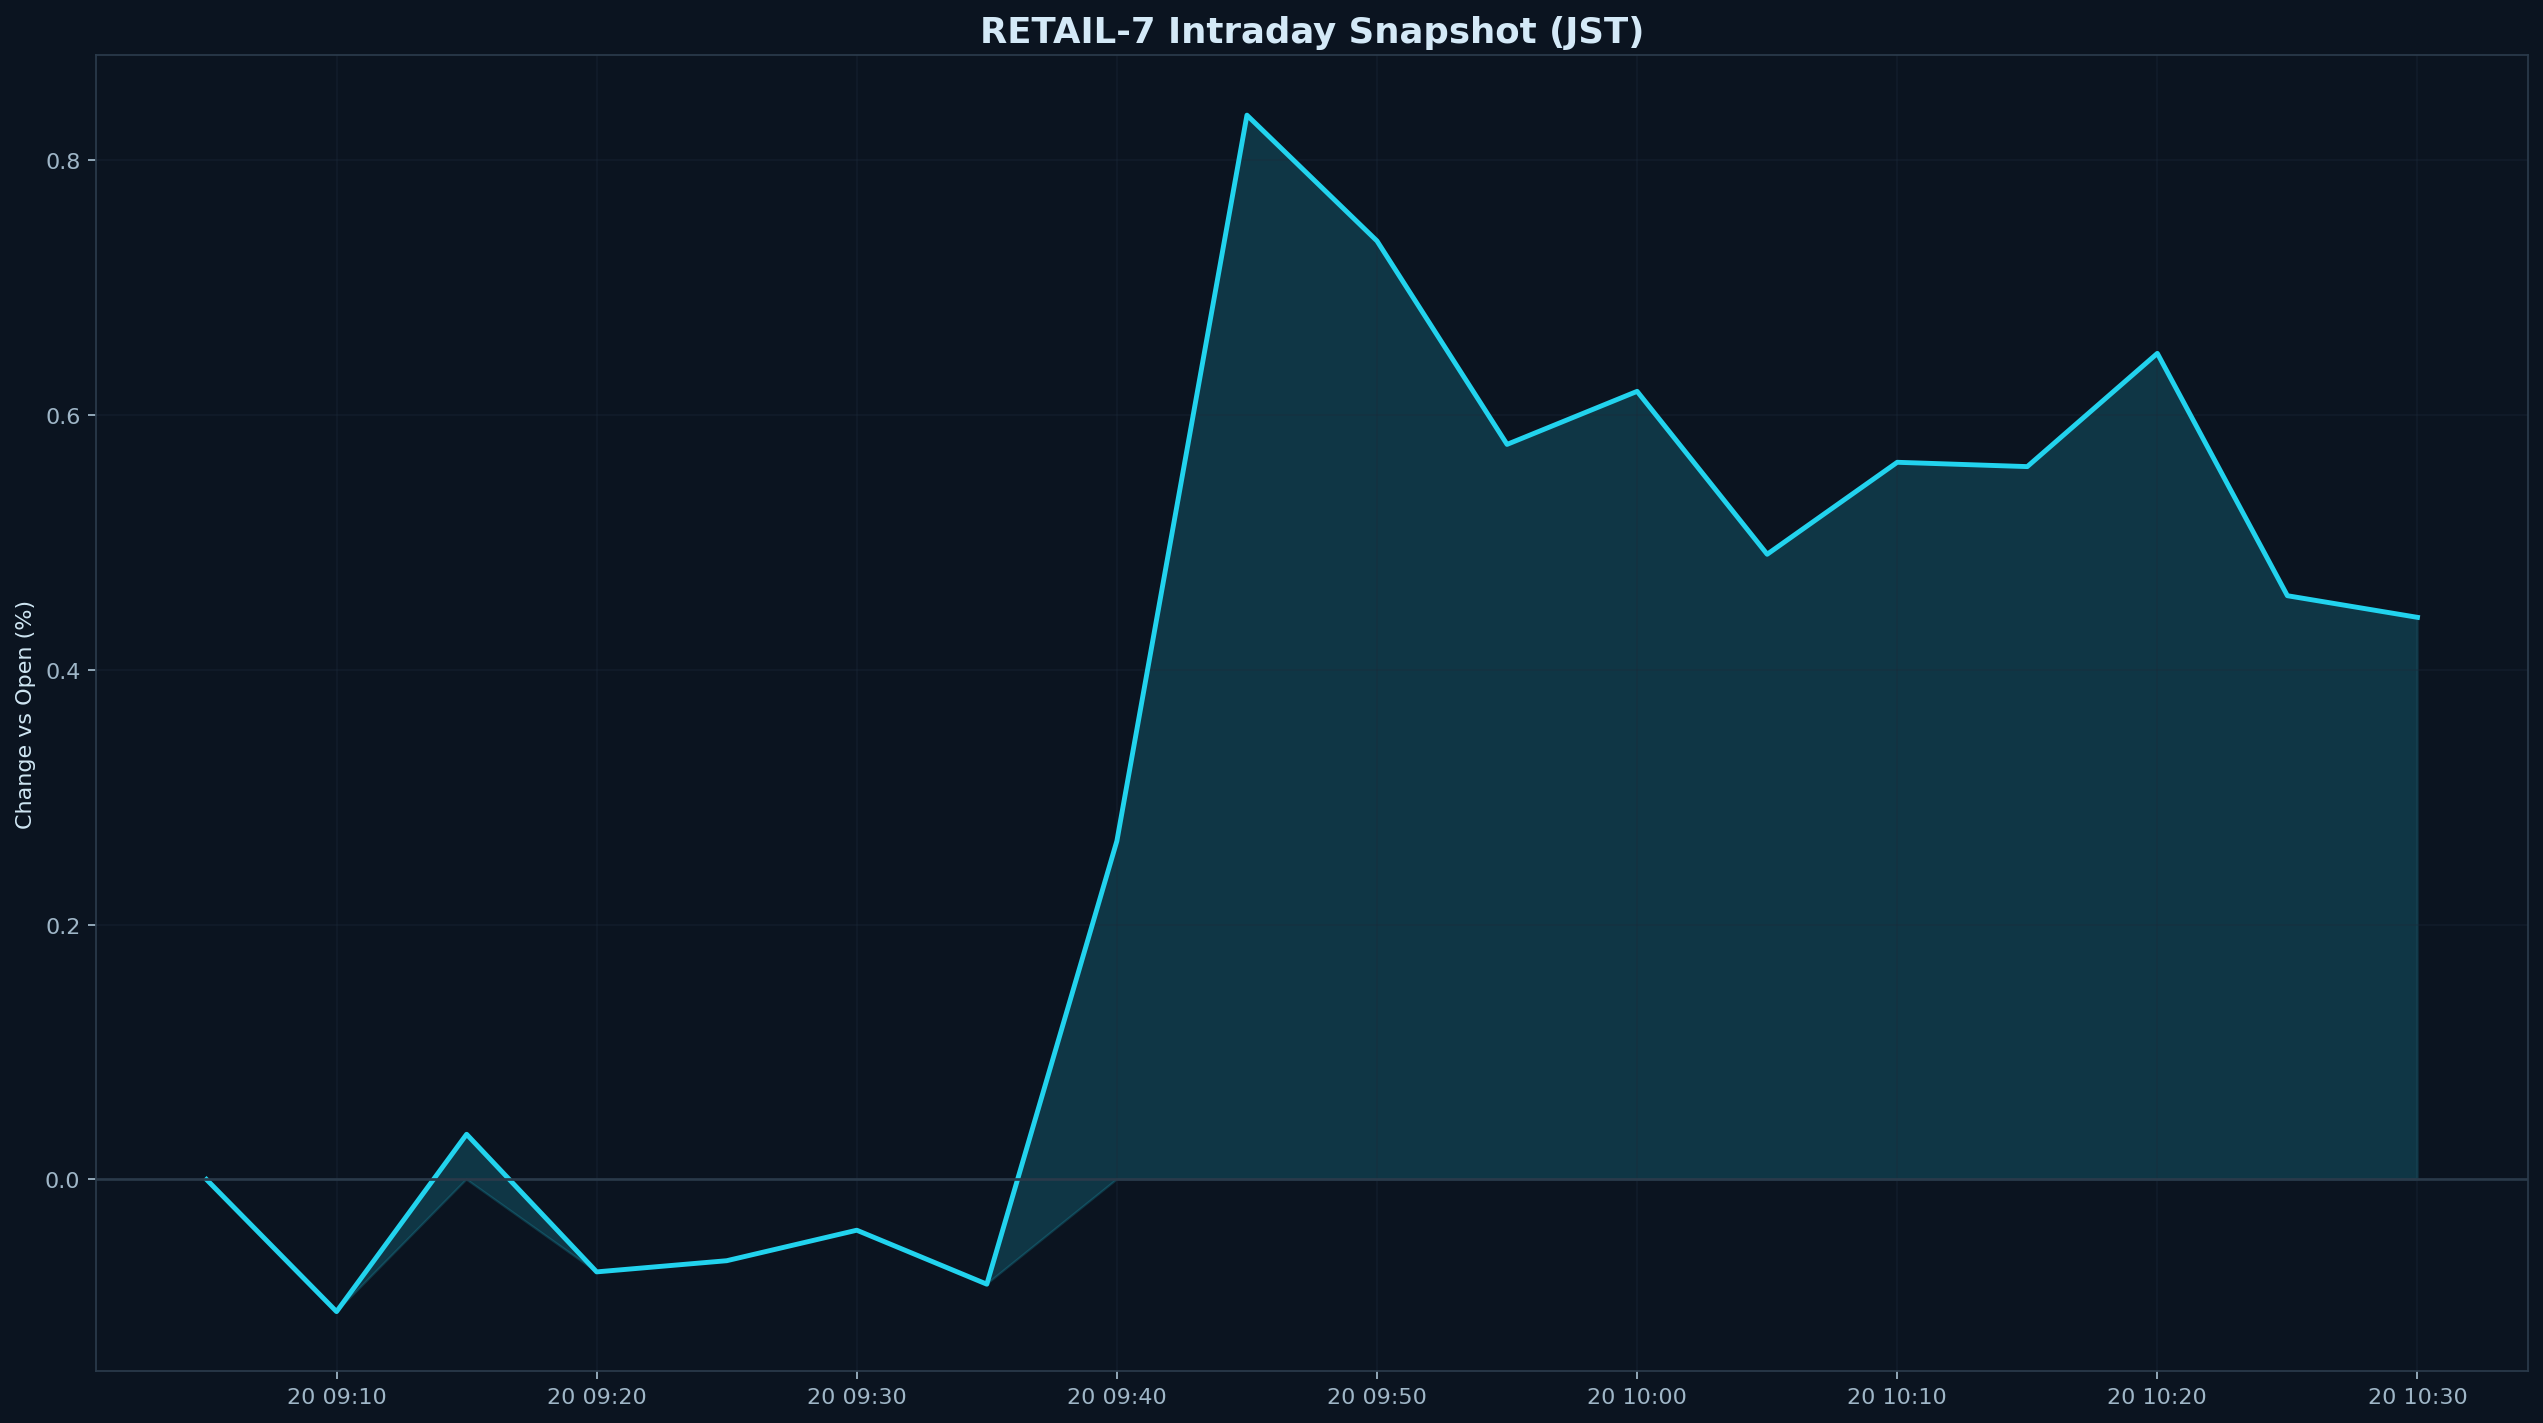

The file beside this chart, header and first rows:
datetime_jst, pct
2026-01-20 09:05:00+09:00, 0.000000
2026-01-20 09:10:00+09:00, -0.1036
2026-01-20 09:15:00+09:00, 0.03547
2026-01-20 09:20:00+09:00, -0.07246
2026-01-20 09:25:00+09:00, -0.0637
2026-01-20 09:30:00+09:00, -0.03978
2026-01-20 09:35:00+09:00, -0.08212
2026-01-20 09:40:00+09:00, 0.2655
2026-01-20 09:45:00+09:00, 0.8348
2026-01-20 09:50:00+09:00, 0.7361
2026-01-20 09:55:00+09:00, 0.5766
2026-01-20 10:00:00+09:00, 0.6182
2026-01-20 10:05:00+09:00, 0.4904
2026-01-20 10:10:00+09:00, 0.5625
2026-01-20 10:15:00+09:00, 0.5592
2026-01-20 10:20:00+09:00, 0.648
2026-01-20 10:25:00+09:00, 0.4579
2026-01-20 10:30:00+09:00, 0.4409
